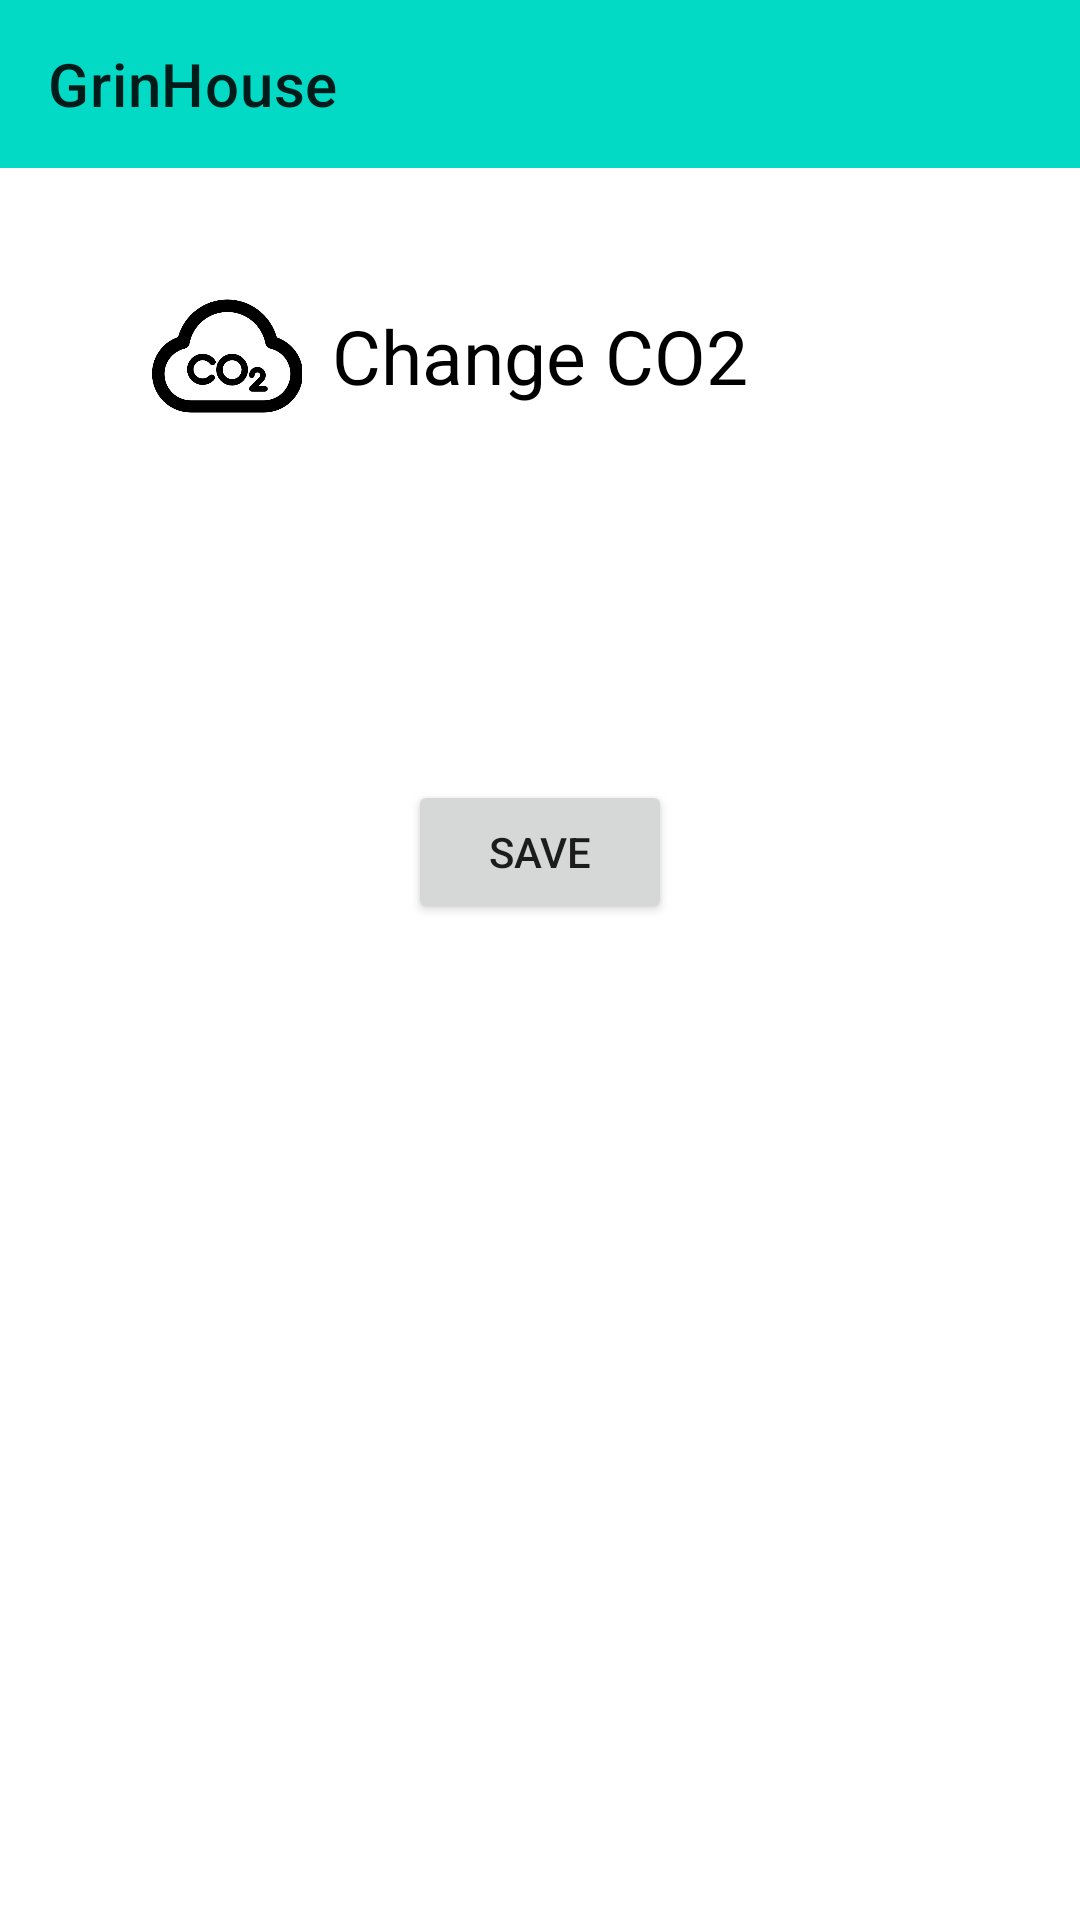

Here is an Android app screen rendered from its layout file. Give the layout XML and the strings, colors and styles it references.
<!-- AndroidManifest.xml: application theme Theme.GrinHouseApp -->
<!-- res/layout/activity_carbondioxide.xml -->
<?xml version="1.0" encoding="utf-8"?>
<androidx.constraintlayout.widget.ConstraintLayout xmlns:android="http://schemas.android.com/apk/res/android"
    xmlns:app="http://schemas.android.com/apk/res-auto"
    xmlns:tools="http://schemas.android.com/tools"
    android:layout_width="match_parent"
    android:layout_height="match_parent"
    android:id="@+id/threshold_co2"
    tools:context=".ui.treshold.CarbonDioxideActivity">

    <com.google.android.material.appbar.MaterialToolbar
        android:id="@+id/up_toolbar"
        android:layout_width="match_parent"
        android:layout_height="?attr/actionBarSize"
        app:layout_constraintEnd_toEndOf="parent"
        app:layout_constraintStart_toStartOf="parent"
        app:layout_constraintTop_toTopOf="parent"
        android:background="@color/teal_200"
        app:title="@string/app_name"
        app:navigationIcon="@drawable/ic_baseline_arrow_back_ios_new_24"
        style="@style/Widget.MaterialComponents.ActionBar.Primary"/>

    <ImageView
        android:id="@+id/imageView"
        android:layout_width="50dp"
        android:layout_height="50dp"
        android:layout_gravity="top"
        android:src="@drawable/co2"
        android:layout_marginRight="10dp"
        app:layout_constraintBottom_toTopOf="@+id/editText2"
        app:layout_constraintEnd_toStartOf="@+id/text_cd"
        app:layout_constraintTop_toTopOf="parent" />

    <TextView
        android:id="@+id/text_cd"
        android:layout_width="wrap_content"
        android:layout_height="wrap_content"
        android:layout_gravity="top"
        android:text="@string/changeCarbonDioxideName"
        android:textColor="@color/black"
        android:textSize="25sp"
        app:layout_constraintBottom_toTopOf="@+id/editText2"
        app:layout_constraintEnd_toEndOf="parent"
        app:layout_constraintStart_toStartOf="parent"
        app:layout_constraintTop_toTopOf="parent" />

    <TextView
        android:id="@+id/textView3"
        android:layout_width="wrap_content"
        android:layout_height="wrap_content"
        android:layout_marginStart="44dp"
        android:layout_marginTop="240dp"
        android:layout_marginBottom="456dp"
        android:text="@string/text_Low"
        android:textColor="@color/black"
        android:textSize="20sp"
        app:layout_constraintBottom_toBottomOf="parent"
        app:layout_constraintStart_toStartOf="parent"
        app:layout_constraintTop_toTopOf="parent" />

    <EditText
        android:id="@+id/editText2"
        android:layout_width="60dp"
        android:layout_height="50dp"
        android:layout_marginStart="15dp"
        android:layout_marginTop="240dp"
        android:layout_marginBottom="456dp"
        app:layout_constraintBottom_toBottomOf="parent"
        app:layout_constraintStart_toEndOf="@+id/textView3"
        app:layout_constraintTop_toTopOf="parent" />

    <TextView
        android:id="@+id/textView4"
        android:layout_width="wrap_content"
        android:layout_height="wrap_content"
        android:layout_marginStart="228dp"
        android:layout_marginTop="240dp"
        android:layout_marginBottom="456dp"
        android:text="@string/text_High"
        android:textColor="@color/black"
        android:textSize="20sp"
        app:layout_constraintBottom_toBottomOf="parent"
        app:layout_constraintStart_toStartOf="parent"
        app:layout_constraintTop_toTopOf="parent" />

    <EditText
        android:id="@+id/editText"
        android:layout_width="60dp"
        android:layout_height="50dp"
        android:layout_marginStart="15dp"
        android:layout_marginTop="240dp"
        android:layout_marginEnd="44dp"
        android:layout_marginBottom="456dp"
        app:layout_constraintBottom_toBottomOf="parent"
        app:layout_constraintEnd_toEndOf="parent"
        app:layout_constraintHorizontal_bias="0.493"
        app:layout_constraintStart_toEndOf="@+id/textView4"
        app:layout_constraintTop_toTopOf="parent" />

    <Button
        android:id="@+id/button2"
        android:layout_width="wrap_content"
        android:layout_height="wrap_content"
        android:layout_marginBottom="332dp"
        android:text="Save"
        app:layout_constraintBottom_toBottomOf="parent"
        app:layout_constraintEnd_toEndOf="parent"
        app:layout_constraintStart_toStartOf="parent" />

</androidx.constraintlayout.widget.ConstraintLayout>
<!-- resources referenced by this layout -->
<resources>
  <color name="black">#FF000000</color>
  <color name="teal_200">#FF03DAC5</color>
  <!-- drawable co2: png bitmap (drawable, 22921 bytes) -->
  <string name="app_name">GrinHouse</string>
  <string name="changeCarbonDioxideName">Change CO2</string>
  <string name="text_High">High</string>
  <string name="text_Low">Low</string>
  <style name="Theme.GrinHouseApp" parent="Theme.MaterialComponents.DayNight.NoActionBar">
          
          <item name="colorPrimary">@color/teal_200</item>
          <item name="colorPrimaryVariant">@color/purple_700</item>
          <item name="colorOnPrimary">@color/white</item>
          
          <item name="colorSecondary">@color/teal_200</item>
          <item name="colorSecondaryVariant">@color/purple_500</item>
          <item name="colorOnSecondary">@color/black</item>
          
          <item name="android:statusBarColor" tools:targetApi="l">?attr/colorPrimaryVariant</item>
          
      </style>
  <color name="purple_700">#FF3700B3</color>
  <color name="white">#FFFFFFFF</color>
  <color name="purple_500">#FF6200EE</color>
</resources>
